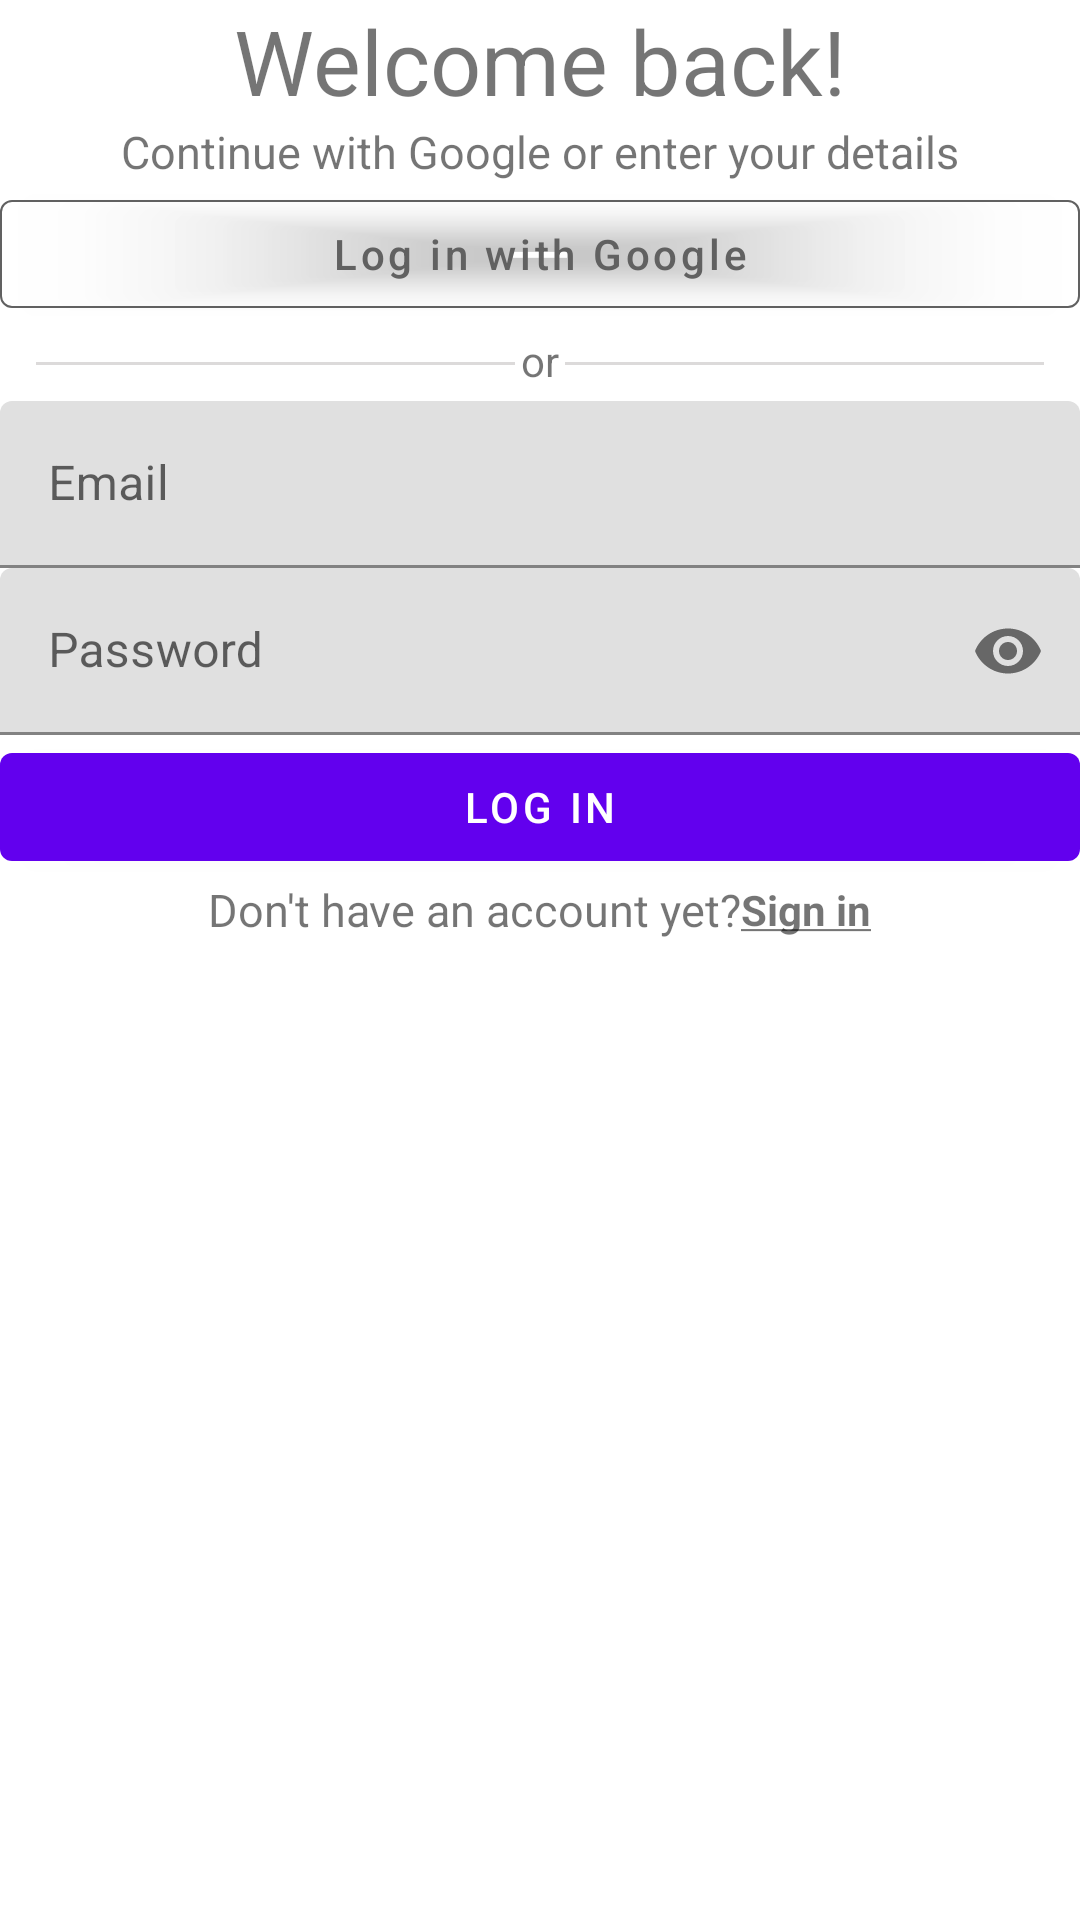

Produce the Android XML layout that renders to this screen, including the resource entries it uses.
<!-- AndroidManifest.xml: application theme Theme.RecipeMan -->
<!-- res/layout/fragment_login.xml -->
<?xml version="1.0" encoding="utf-8"?>
<androidx.constraintlayout.widget.ConstraintLayout xmlns:android="http://schemas.android.com/apk/res/android"
    xmlns:app="http://schemas.android.com/apk/res-auto"
    xmlns:tools="http://schemas.android.com/tools"
    android:layout_width="match_parent"
    android:layout_height="match_parent"
    tools:context=".activities.AccessActivity">

    <TextView
        android:id="@+id/textView"
        android:layout_width="wrap_content"
        android:layout_height="wrap_content"
        android:text="@string/greeting_text"
        android:textSize="30sp"
        app:layout_constraintEnd_toEndOf="parent"
        app:layout_constraintStart_toStartOf="parent"
        app:layout_constraintTop_toTopOf="parent" />

    <TextView
        android:id="@+id/textView2"
        android:layout_width="wrap_content"
        android:layout_height="wrap_content"
        android:text="@string/login_choice_text"
        android:textSize="15sp"
        app:layout_constraintEnd_toEndOf="parent"
        app:layout_constraintStart_toStartOf="parent"
        app:layout_constraintTop_toBottomOf="@+id/textView" />

    <com.google.android.material.button.MaterialButton
        android:id="@+id/gSignInButton"
        android:layout_width="match_parent"
        android:layout_height="wrap_content"
        android:text="@string/login_google_btn"
        app:layout_constraintTop_toBottomOf="@+id/textView2"
        style="@style/myButton"
        app:icon="@drawable/google_icon"
        app:iconTint="@null"
        app:iconGravity="textStart"
        app:iconPadding="15dp"
        app:iconSize="30dp"
        android:textAllCaps="false"
        android:elevation="@dimen/cardview_default_elevation"
        tools:targetApi="p" />

    <RelativeLayout
        android:id="@+id/divider"
        android:layout_width="match_parent"
        android:layout_height="wrap_content"
        app:layout_constraintTop_toBottomOf="@+id/gSignInButton">

        <View
            android:layout_width="match_parent"
            android:layout_height="1dp"
            android:layout_margin="12dp"
            android:background="#DCDADA" />

        <TextView
            android:layout_width="wrap_content"
            android:layout_height="wrap_content"
            android:layout_centerHorizontal="true"
            android:background="@android:color/white"
            android:padding="2dp"
            android:text="@string/divider_text" />
    </RelativeLayout>
    <com.google.android.material.textfield.TextInputLayout
        android:id="@+id/emailLayout"
        android:layout_width="match_parent"
        android:layout_height="wrap_content"
        app:layout_constraintTop_toBottomOf="@+id/divider"
        app:boxStrokeColor="@color/purple_200"
        app:hintTextColor="@color/purple_200"
        >
        <com.google.android.material.textfield.TextInputEditText
            android:id="@+id/loginEmail"
            android:layout_width="match_parent"
            android:layout_height="match_parent"
            android:hint="@string/email_text"
            android:inputType="textEmailAddress"/>
    </com.google.android.material.textfield.TextInputLayout>
    <com.google.android.material.textfield.TextInputLayout
        android:id="@+id/passwordLayout"
        android:layout_width="match_parent"
        android:layout_height="wrap_content"
        app:layout_constraintTop_toBottomOf="@+id/emailLayout"
        app:boxStrokeColor="@color/purple_200"
        app:hintTextColor="@color/purple_200"
        app:passwordToggleEnabled="true"
        >
        <com.google.android.material.textfield.TextInputEditText
            android:id="@+id/loginPassword"
            android:layout_width="match_parent"
            android:layout_height="match_parent"
            android:hint="@string/password_text"
            android:inputType="textPassword"/>
    </com.google.android.material.textfield.TextInputLayout>
    <com.google.android.material.button.MaterialButton
        android:id="@+id/logInButton"
        android:layout_width="match_parent"
        android:layout_height="wrap_content"
        android:text="@string/login_text"
        app:layout_constraintTop_toBottomOf="@+id/passwordLayout" />
    <LinearLayout
        android:layout_width="match_parent"
        android:layout_height="wrap_content"
        app:layout_constraintTop_toBottomOf="@id/logInButton"
        android:gravity="center"
        >
        <TextView
            android:id="@+id/tvNoAccount"
            android:layout_width="wrap_content"
            android:layout_height="wrap_content"
            android:text="@string/no_acc_text"
            android:textSize="15sp"/>
        <TextView
            android:id="@+id/tvSignUp"
            android:layout_width="wrap_content"
            android:layout_height="wrap_content"
            android:text="@string/sign_up_text"
            android:textStyle="bold"
            android:contextClickable="true"/>
    </LinearLayout>
</androidx.constraintlayout.widget.ConstraintLayout>
<!-- resources referenced by this layout -->
<resources>
  <color name="purple_200">#FFBB86FC</color>
  <string name="divider_text">or</string>
  <string name="email_text">Email</string>
  <string name="greeting_text">Welcome back!</string>
  <string name="login_choice_text">Continue with Google or enter your details</string>
  <string name="login_google_btn">Log in with Google</string>
  <string name="login_text">Log in</string>
  <string name="no_acc_text">Don\'t have an account yet?</string>
  <string name="password_text">Password</string>
  <string name="sign_up_text"><u>Sign in</u></string>
  <style name="myButton" parent="Widget.MaterialComponents.Button.UnelevatedButton">
          <item name="android:paddingLeft">0dp</item>
          <item name="android:paddingRight">0dp</item>
          <item name="strokeColor">@drawable/btn_text_color_selector</item>
          <item name="strokeWidth">0.7dp</item>
          <item name="android:textColor">@drawable/btn_text_color_selector</item>
          
          
          <item name="backgroundTint">#00000000</item>
          
      </style>
  <style name="Theme.RecipeMan" parent="Theme.MaterialComponents.DayNight.DarkActionBar">
          
          <item name="colorPrimary">@color/purple_500</item>
          <item name="colorPrimaryVariant">@color/purple_700</item>
          <item name="colorOnPrimary">@color/white</item>
          
          <item name="colorSecondary">@color/teal_200</item>
          <item name="colorSecondaryVariant">@color/teal_700</item>
          <item name="colorOnSecondary">@color/black</item>
          
          <item name="android:statusBarColor">?attr/colorPrimaryVariant</item>
          
      </style>
  <!-- drawable btn_text_color_selector (drawable) -->
  <?xml version="1.0" encoding="utf-8"?>
  <selector xmlns:android="http://schemas.android.com/apk/res/android">
      
      <item android:state_focused="true"
          android:state_pressed="false"
          android:color="#C5C5C5" />
  
      
      <item android:state_focused="true"
          android:state_pressed="true"
          android:color="#000000" />
  
      
      <item android:state_focused="false"
          android:state_pressed="true"
          android:color="#000000" />
  
      
      <item android:color="#616161" />
  
  </selector>
  <color name="purple_500">#FF6200EE</color>
  <color name="purple_700">#FF3700B3</color>
  <color name="white">#FFFFFFFF</color>
  <color name="teal_200">#FF03DAC5</color>
  <color name="teal_700">#FF018786</color>
  <color name="black">#FF000000</color>
</resources>
